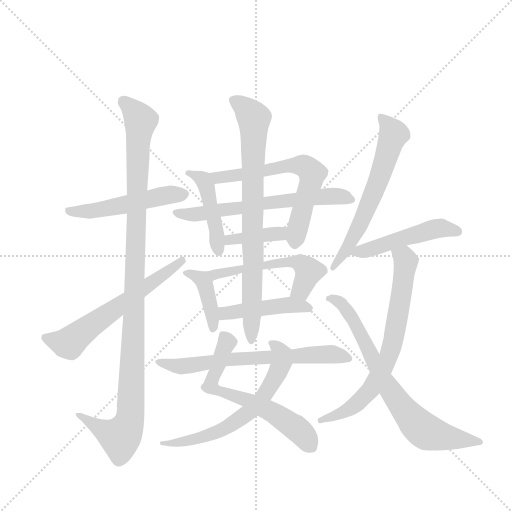
t = 0.00 s
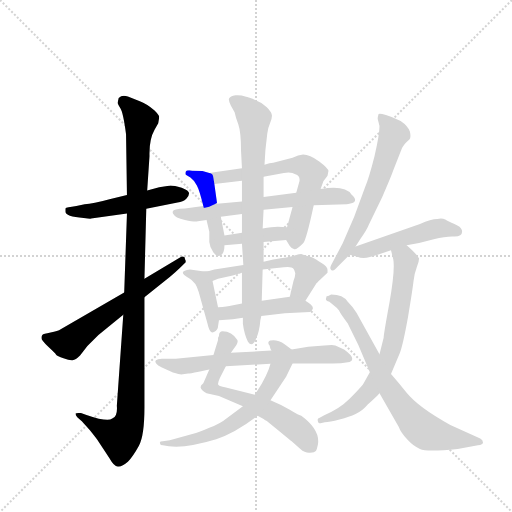
t = 2.70 s
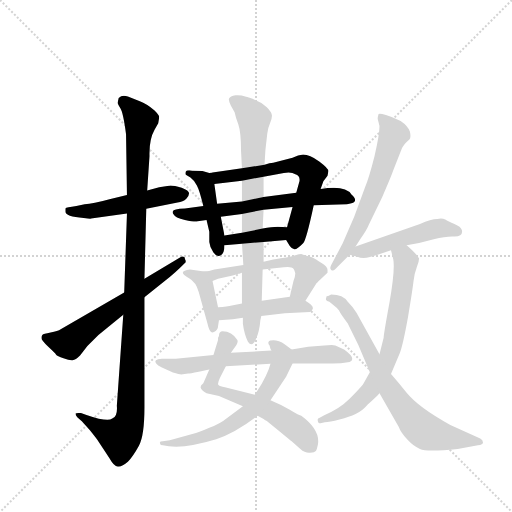
t = 5.40 s
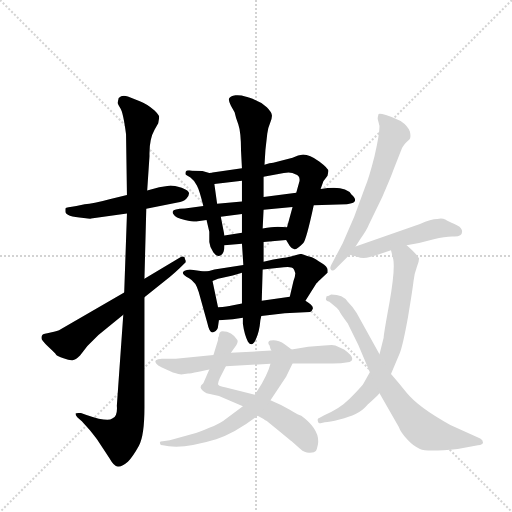
t = 8.10 s
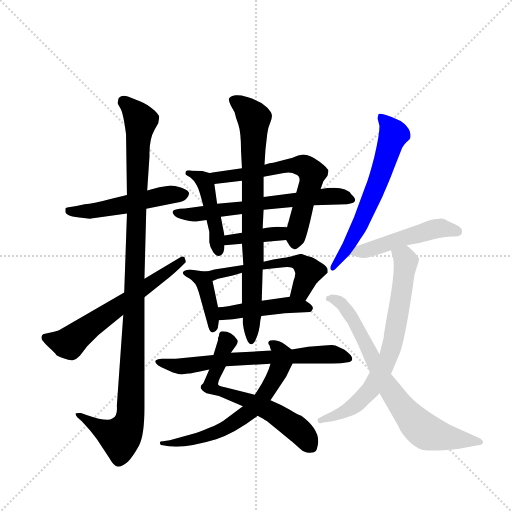
t = 10.80 s
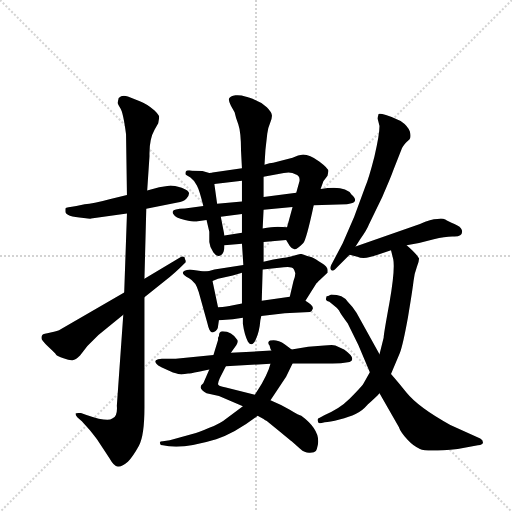
t = 13.50 s

The animated SVG that drew these frames (rendered in a browser with its animation timeline set to each time). Animation: 18 CSS @keyframes rules; one cycle of 13.50 s.

<svg version="1.1" viewBox="0 0 1024 1024" xmlns="http://www.w3.org/2000/svg">
  <g stroke="lightgray" stroke-dasharray="1,1" stroke-width="1" transform="scale(4, 4)">
    <line x1="0" y1="0" x2="256" y2="256"></line>
    <line x1="256" y1="0" x2="0" y2="256"></line>
    <line x1="128" y1="0" x2="128" y2="256"></line>
    <line x1="0" y1="128" x2="256" y2="128"></line>
  </g>
  <g transform="scale(0.92, -0.92) translate(60, -900)">
    <style type="text/css">
      
        @keyframes keyframes0 {
          from {
            stroke: blue;
            stroke-dashoffset: 515;
            stroke-width: 128;
          }
          63% {
            animation-timing-function: step-end;
            stroke: blue;
            stroke-dashoffset: 0;
            stroke-width: 128;
          }
          to {
            stroke: black;
            stroke-width: 1024;
          }
        }
        #make-me-a-hanzi-animation-0 {
          animation: keyframes0 0.6691080729166666s both;
          animation-delay: 0s;
          animation-timing-function: linear;
        }
      
        @keyframes keyframes1 {
          from {
            stroke: blue;
            stroke-dashoffset: 1112;
            stroke-width: 128;
          }
          78% {
            animation-timing-function: step-end;
            stroke: blue;
            stroke-dashoffset: 0;
            stroke-width: 128;
          }
          to {
            stroke: black;
            stroke-width: 1024;
          }
        }
        #make-me-a-hanzi-animation-1 {
          animation: keyframes1 1.1549479166666667s both;
          animation-delay: 0.6691080729166666s;
          animation-timing-function: linear;
        }
      
        @keyframes keyframes2 {
          from {
            stroke: blue;
            stroke-dashoffset: 613;
            stroke-width: 128;
          }
          67% {
            animation-timing-function: step-end;
            stroke: blue;
            stroke-dashoffset: 0;
            stroke-width: 128;
          }
          to {
            stroke: black;
            stroke-width: 1024;
          }
        }
        #make-me-a-hanzi-animation-2 {
          animation: keyframes2 0.7488606770833334s both;
          animation-delay: 1.8240559895833335s;
          animation-timing-function: linear;
        }
      
        @keyframes keyframes3 {
          from {
            stroke: blue;
            stroke-dashoffset: 447;
            stroke-width: 128;
          }
          59% {
            animation-timing-function: step-end;
            stroke: blue;
            stroke-dashoffset: 0;
            stroke-width: 128;
          }
          to {
            stroke: black;
            stroke-width: 1024;
          }
        }
        #make-me-a-hanzi-animation-3 {
          animation: keyframes3 0.61376953125s both;
          animation-delay: 2.572916666666667s;
          animation-timing-function: linear;
        }
      
        @keyframes keyframes4 {
          from {
            stroke: blue;
            stroke-dashoffset: 644;
            stroke-width: 128;
          }
          68% {
            animation-timing-function: step-end;
            stroke: blue;
            stroke-dashoffset: 0;
            stroke-width: 128;
          }
          to {
            stroke: black;
            stroke-width: 1024;
          }
        }
        #make-me-a-hanzi-animation-4 {
          animation: keyframes4 0.7740885416666666s both;
          animation-delay: 3.186686197916667s;
          animation-timing-function: linear;
        }
      
        @keyframes keyframes5 {
          from {
            stroke: blue;
            stroke-dashoffset: 642;
            stroke-width: 128;
          }
          68% {
            animation-timing-function: step-end;
            stroke: blue;
            stroke-dashoffset: 0;
            stroke-width: 128;
          }
          to {
            stroke: black;
            stroke-width: 1024;
          }
        }
        #make-me-a-hanzi-animation-5 {
          animation: keyframes5 0.7724609375s both;
          animation-delay: 3.9607747395833335s;
          animation-timing-function: linear;
        }
      
        @keyframes keyframes6 {
          from {
            stroke: blue;
            stroke-dashoffset: 387;
            stroke-width: 128;
          }
          56% {
            animation-timing-function: step-end;
            stroke: blue;
            stroke-dashoffset: 0;
            stroke-width: 128;
          }
          to {
            stroke: black;
            stroke-width: 1024;
          }
        }
        #make-me-a-hanzi-animation-6 {
          animation: keyframes6 0.56494140625s both;
          animation-delay: 4.733235677083334s;
          animation-timing-function: linear;
        }
      
        @keyframes keyframes7 {
          from {
            stroke: blue;
            stroke-dashoffset: 396;
            stroke-width: 128;
          }
          56% {
            animation-timing-function: step-end;
            stroke: blue;
            stroke-dashoffset: 0;
            stroke-width: 128;
          }
          to {
            stroke: black;
            stroke-width: 1024;
          }
        }
        #make-me-a-hanzi-animation-7 {
          animation: keyframes7 0.572265625s both;
          animation-delay: 5.298177083333334s;
          animation-timing-function: linear;
        }
      
        @keyframes keyframes8 {
          from {
            stroke: blue;
            stroke-dashoffset: 552;
            stroke-width: 128;
          }
          64% {
            animation-timing-function: step-end;
            stroke: blue;
            stroke-dashoffset: 0;
            stroke-width: 128;
          }
          to {
            stroke: black;
            stroke-width: 1024;
          }
        }
        #make-me-a-hanzi-animation-8 {
          animation: keyframes8 0.69921875s both;
          animation-delay: 5.870442708333334s;
          animation-timing-function: linear;
        }
      
        @keyframes keyframes9 {
          from {
            stroke: blue;
            stroke-dashoffset: 450;
            stroke-width: 128;
          }
          59% {
            animation-timing-function: step-end;
            stroke: blue;
            stroke-dashoffset: 0;
            stroke-width: 128;
          }
          to {
            stroke: black;
            stroke-width: 1024;
          }
        }
        #make-me-a-hanzi-animation-9 {
          animation: keyframes9 0.6162109375s both;
          animation-delay: 6.569661458333334s;
          animation-timing-function: linear;
        }
      
        @keyframes keyframes10 {
          from {
            stroke: blue;
            stroke-dashoffset: 797;
            stroke-width: 128;
          }
          72% {
            animation-timing-function: step-end;
            stroke: blue;
            stroke-dashoffset: 0;
            stroke-width: 128;
          }
          to {
            stroke: black;
            stroke-width: 1024;
          }
        }
        #make-me-a-hanzi-animation-10 {
          animation: keyframes10 0.8986002604166666s both;
          animation-delay: 7.185872395833334s;
          animation-timing-function: linear;
        }
      
        @keyframes keyframes11 {
          from {
            stroke: blue;
            stroke-dashoffset: 630;
            stroke-width: 128;
          }
          67% {
            animation-timing-function: step-end;
            stroke: blue;
            stroke-dashoffset: 0;
            stroke-width: 128;
          }
          to {
            stroke: black;
            stroke-width: 1024;
          }
        }
        #make-me-a-hanzi-animation-11 {
          animation: keyframes11 0.7626953125s both;
          animation-delay: 8.08447265625s;
          animation-timing-function: linear;
        }
      
        @keyframes keyframes12 {
          from {
            stroke: blue;
            stroke-dashoffset: 642;
            stroke-width: 128;
          }
          68% {
            animation-timing-function: step-end;
            stroke: blue;
            stroke-dashoffset: 0;
            stroke-width: 128;
          }
          to {
            stroke: black;
            stroke-width: 1024;
          }
        }
        #make-me-a-hanzi-animation-12 {
          animation: keyframes12 0.7724609375s both;
          animation-delay: 8.84716796875s;
          animation-timing-function: linear;
        }
      
        @keyframes keyframes13 {
          from {
            stroke: blue;
            stroke-dashoffset: 663;
            stroke-width: 128;
          }
          68% {
            animation-timing-function: step-end;
            stroke: blue;
            stroke-dashoffset: 0;
            stroke-width: 128;
          }
          to {
            stroke: black;
            stroke-width: 1024;
          }
        }
        #make-me-a-hanzi-animation-13 {
          animation: keyframes13 0.78955078125s both;
          animation-delay: 9.61962890625s;
          animation-timing-function: linear;
        }
      
        @keyframes keyframes14 {
          from {
            stroke: blue;
            stroke-dashoffset: 623;
            stroke-width: 128;
          }
          67% {
            animation-timing-function: step-end;
            stroke: blue;
            stroke-dashoffset: 0;
            stroke-width: 128;
          }
          to {
            stroke: black;
            stroke-width: 1024;
          }
        }
        #make-me-a-hanzi-animation-14 {
          animation: keyframes14 0.7569986979166666s both;
          animation-delay: 10.4091796875s;
          animation-timing-function: linear;
        }
      
        @keyframes keyframes15 {
          from {
            stroke: blue;
            stroke-dashoffset: 492;
            stroke-width: 128;
          }
          62% {
            animation-timing-function: step-end;
            stroke: blue;
            stroke-dashoffset: 0;
            stroke-width: 128;
          }
          to {
            stroke: black;
            stroke-width: 1024;
          }
        }
        #make-me-a-hanzi-animation-15 {
          animation: keyframes15 0.650390625s both;
          animation-delay: 11.166178385416666s;
          animation-timing-function: linear;
        }
      
        @keyframes keyframes16 {
          from {
            stroke: blue;
            stroke-dashoffset: 711;
            stroke-width: 128;
          }
          70% {
            animation-timing-function: step-end;
            stroke: blue;
            stroke-dashoffset: 0;
            stroke-width: 128;
          }
          to {
            stroke: black;
            stroke-width: 1024;
          }
        }
        #make-me-a-hanzi-animation-16 {
          animation: keyframes16 0.82861328125s both;
          animation-delay: 11.816569010416666s;
          animation-timing-function: linear;
        }
      
        @keyframes keyframes17 {
          from {
            stroke: blue;
            stroke-dashoffset: 739;
            stroke-width: 128;
          }
          71% {
            animation-timing-function: step-end;
            stroke: blue;
            stroke-dashoffset: 0;
            stroke-width: 128;
          }
          to {
            stroke: black;
            stroke-width: 1024;
          }
        }
        #make-me-a-hanzi-animation-17 {
          animation: keyframes17 0.8513997395833334s both;
          animation-delay: 12.645182291666666s;
          animation-timing-function: linear;
        }
      
    </style>
    
      <path d="M 216 476 L 178 467 Q 142 457 124 456 L 106 452 Q 84 449 82 447 L 82 440 Q 82 429 122 426 Q 138 424 138 425 L 216 436 L 258 446 L 326 460 Q 338 461 345 468 Q 351 474 351 480 Q 351 486 335 492 Q 318 497 311 497 L 286 493 L 260 486 L 216 476 Z" fill="lightgray"></path>
    
      <path d="M 214 608 L 216 476 L 216 436 L 210 264 L 208 216 L 194 18 Q 196 -6 184 -10 Q 174 -18 128 -2 L 116 2 Q 106 3 104 1 Q 104 -3 108 -7 L 116 -14 Q 118 -15 135 -35 Q 152 -56 154 -60 L 178 -96 Q 188 -114 196 -114 Q 204 -116 218 -104 Q 230 -91 242 -69 Q 254 -47 254 14 L 254 254 L 254 294 L 258 446 L 260 486 L 265 561 Q 264 597 276 618 L 284 632 Q 286 642 286 646 Q 286 650 276 660 Q 258 675 244 680 L 218 690 Q 206 695 198 687 Q 196 679 196 676 Q 196 673 202 664 Q 208 654 214 608 Z" fill="lightgray"></path>
    
      <path d="M 210 264 L 72 184 Q 66 180 50 177 Q 34 174 32 172 Q 30 170 30 165 Q 30 160 45 146 Q 60 132 62 129 Q 64 126 78 121 Q 92 116 98 117 Q 104 117 114 127 L 130 148 L 154 172 L 208 216 L 254 254 L 309 298 Q 320 306 342 328 Q 346 331 342 337 Q 342 343 334 342 L 254 294 L 210 264 Z" fill="lightgray"></path>
    
      <path d="M 428 388 L 420 429 L 412 457 L 406 500 C 403 522 403 522 395 524 L 380 528 L 358 529 Q 346 531 344 527 Q 342 522 344 520 L 354 514 Q 362 508 368 497 Q 374 486 382 452 L 389 422 L 395 396 L 395 374 Q 396 362 404 351 Q 412 340 420 345 Q 428 350 428 367 L 428 388 Z" fill="lightgray"></path>
    
      <path d="M 513 516 L 557 524 Q 574 527 582 521 Q 593 518 591 506 L 584 481 L 576 450 L 564 406 C 558 384 558 384 562 378 L 570 365 Q 574 359 580 358 Q 585 357 599 371 Q 606 379 622 454 L 637 489 L 643 506 L 652 518 L 654 528 Q 654 534 634 549 Q 613 564 599 564 L 588 562 L 576 557 L 534 546 Q 527 546 515 542 L 466 534 L 402 525 Q 403 524 395 524 C 365 520 376 497 406 500 L 466 507 L 513 516 Z" fill="lightgray"></path>
    
      <path d="M 584 481 L 513 472 L 466 462 L 412 457 L 382 452 L 342 447 Q 316 446 316 441 Q 314 437 318 433 Q 320 427 342 422 Q 364 417 370 419 L 389 422 L 420 429 L 466 435 L 513 444 L 576 450 L 622 454 L 694 456 Q 706 458 710 461 Q 716 466 704 477 Q 691 498 637 489 L 584 481 Z" fill="lightgray"></path>
    
      <path d="M 564 406 L 544 407 Q 531 407 511 403 L 466 394 L 428 388 C 398 383 398 365 428 367 L 466 370 L 513 374 L 562 378 C 592 380 594 405 564 406 Z" fill="lightgray"></path>
    
      <path d="M 414 232 L 402 289 C 398 308 398 308 384 310 L 353 314 Q 323 310 351 295 Q 366 287 372 265 L 391 197 Q 396 173 405 178 Q 414 183 414 191 L 416 204 L 414 232 Z" fill="lightgray"></path>
    
      <path d="M 511 314 L 557 319 Q 574 321 578 316 Q 580 313 580 312 L 582 306 Q 582 300 578 289 L 570 255 C 563 226 588 221 604 246 L 628 284 Q 631 288 641 297 L 652 307 L 652 312 Q 653 320 639 328 Q 626 338 618 341 Q 609 343 595 348 Q 591 348 582 345 Q 572 341 554 339 Q 535 336 513 331 L 469 324 L 406 314 Q 394 310 384 310 C 354 307 374 277 402 289 L 414 294 L 446 301 L 466 307 L 511 314 Z" fill="lightgray"></path>
    
      <path d="M 570 255 L 509 246 L 466 240 L 444 236 Q 435 234 414 232 C 384 229 386 202 416 204 L 446 206 L 468 209 L 508 213 L 559 219 L 614 222 Q 618 223 620 229 Q 622 235 604 246 C 586 257 586 257 570 255 Z" fill="lightgray"></path>
    
      <path d="M 513 472 L 513 516 L 515 542 L 517 574 L 521 609 Q 522 621 527 632 Q 532 643 531 650 Q 530 657 520 667 Q 510 677 498 681 Q 481 689 473 690 Q 464 694 452 693 Q 440 691 438 686 Q 436 682 442 670 L 450 656 Q 452 646 458 630 Q 464 613 464 572 L 466 534 L 466 507 L 466 462 L 466 435 L 466 394 L 466 370 L 469 324 L 466 307 L 466 240 L 468 209 L 468 196 Q 471 173 479 157 Q 488 144 496 162 Q 504 179 506 204 L 508 213 L 509 246 L 511 314 L 513 331 L 513 374 L 511 403 L 513 444 L 513 472 Z" fill="lightgray"></path>
    
      <path d="M 395 97 L 382 67 Q 376 63 376 58 Q 377 52 389 45 L 416 39 L 468 17 L 500 -4 L 513 -11 Q 515 -13 520 -15 L 548 -38 Q 572 -58 574 -59 L 593 -76 Q 603 -85 614 -84 Q 624 -84 627 -80 Q 629 -77 631 -67 Q 637 -35 595 -4 Q 591 -4 570 9 Q 548 22 528 30 L 494 42 L 429 58 Q 418 60 415 63 Q 412 65 418 78 L 431 104 L 442 133 L 454 150 Q 458 157 456 161 Q 444 180 424 180 Q 416 180 416 170 Q 416 169 414 166 L 414 161 L 404 128 L 395 97 Z" fill="lightgray"></path>
    
      <path d="M 468 17 L 433 -9 Q 420 -20 395 -30 Q 370 -41 360 -43 L 309 -57 L 294 -59 Q 286 -59 288 -64 Q 288 -68 294 -68 L 307 -70 Q 344 -75 410 -55 Q 452 -41 500 -4 L 528 30 L 562 81 L 576 110 C 586 131 586 131 574 140 L 566 146 Q 553 158 540 160 Q 526 161 524 157 Q 522 153 526 149 Q 528 140 530 138 C 534 127 534 127 528 109 L 524 97 Q 519 84 509 66 L 494 42 L 468 17 Z" fill="lightgray"></path>
    
      <path d="M 404 128 L 322 120 L 292 120 Q 282 119 279 117 Q 276 114 280 109 Q 282 105 292 101 L 316 90 Q 330 86 334 86 L 349 88 Q 352 88 372 92 L 395 97 L 431 104 L 528 109 L 576 110 L 631 110 Q 683 110 685 111 L 700 113 Q 716 120 688 140 L 669 149 Q 665 151 645 149 L 610 146 L 574 140 L 530 138 L 442 133 L 404 128 Z" fill="lightgray"></path>
    
      <path d="M 713 364 L 723 380 Q 738 401 742 412 L 771 472 Q 791 518 795 530 L 814 578 Q 818 587 830 597 Q 834 601 831 614 Q 827 626 811 637 Q 793 646 779 650 Q 765 654 763 652 Q 761 645 761 642 L 765 626 Q 765 607 754 560 Q 742 513 734 494 L 710 429 L 685 371 L 660 324 Q 656 316 660 313 Q 664 310 668 314 L 700 346 L 713 364 Z" fill="lightgray"></path>
    
      <path d="M 824 367 L 851 372 L 883 380 Q 907 386 923 386 Q 948 384 944 400 Q 942 407 928 413 Q 914 419 908 423 Q 901 426 891 424 Q 877 424 853 413 L 713 364 C 685 354 677 351 700 346 L 717 342 Q 731 335 761 346 L 790 356 L 824 367 Z" fill="lightgray"></path>
    
      <path d="M 790 356 L 795 336 Q 799 314 787 244 Q 774 173 774 166 L 765 130 L 744 91 L 729 64 Q 721 54 700 33 Q 678 11 646 -2 L 635 -8 Q 629 -9 631 -15 Q 631 -20 637 -20 L 646 -18 Q 656 -18 678 -12 Q 700 -6 713 0 Q 726 5 740 21 Q 759 38 765 45 L 790 87 L 809 132 Q 816 150 827 211 Q 837 271 839 289 Q 841 306 846 319 Q 851 331 851 338 Q 846 348 824 367 C 802 387 783 385 790 356 Z" fill="lightgray"></path>
    
      <path d="M 765 130 L 715 220 Q 708 232 696 244 Q 686 260 660 260 Q 652 256 650 256 Q 648 250 649 248 Q 650 246 656 244 L 666 236 Q 673 231 677 225 Q 680 218 696 197 L 719 150 L 744 91 L 765 45 L 807 -28 Q 810 -38 826 -56 Q 839 -70 853 -76 Q 867 -83 935 -76 L 979 -68 Q 990 -67 990 -62 Q 990 -56 984 -53 L 919 -24 Q 850 14 824 46 Q 810 64 790 87 L 765 130 Z" fill="lightgray"></path>
    
    
      <clipPath id="make-me-a-hanzi-clip-0">
        <path d="M 216 476 L 178 467 Q 142 457 124 456 L 106 452 Q 84 449 82 447 L 82 440 Q 82 429 122 426 Q 138 424 138 425 L 216 436 L 258 446 L 326 460 Q 338 461 345 468 Q 351 474 351 480 Q 351 486 335 492 Q 318 497 311 497 L 286 493 L 260 486 L 216 476 Z"></path>
      </clipPath>
      <path clip-path="url(#make-me-a-hanzi-clip-0)" d="M 87 444 L 112 438 L 143 442 L 295 475 L 341 478" fill="none" id="make-me-a-hanzi-animation-0" stroke-dasharray="387 774" stroke-linecap="round"></path>
    
      <clipPath id="make-me-a-hanzi-clip-1">
        <path d="M 214 608 L 216 476 L 216 436 L 210 264 L 208 216 L 194 18 Q 196 -6 184 -10 Q 174 -18 128 -2 L 116 2 Q 106 3 104 1 Q 104 -3 108 -7 L 116 -14 Q 118 -15 135 -35 Q 152 -56 154 -60 L 178 -96 Q 188 -114 196 -114 Q 204 -116 218 -104 Q 230 -91 242 -69 Q 254 -47 254 14 L 254 254 L 254 294 L 258 446 L 260 486 L 265 561 Q 264 597 276 618 L 284 632 Q 286 642 286 646 Q 286 650 276 660 Q 258 675 244 680 L 218 690 Q 206 695 198 687 Q 196 679 196 676 Q 196 673 202 664 Q 208 654 214 608 Z"></path>
      </clipPath>
      <path clip-path="url(#make-me-a-hanzi-clip-1)" d="M 208 680 L 246 638 L 240 586 L 222 -12 L 201 -51 L 156 -32 L 110 -1" fill="none" id="make-me-a-hanzi-animation-1" stroke-dasharray="984 1968" stroke-linecap="round"></path>
    
      <clipPath id="make-me-a-hanzi-clip-2">
        <path d="M 210 264 L 72 184 Q 66 180 50 177 Q 34 174 32 172 Q 30 170 30 165 Q 30 160 45 146 Q 60 132 62 129 Q 64 126 78 121 Q 92 116 98 117 Q 104 117 114 127 L 130 148 L 154 172 L 208 216 L 254 254 L 309 298 Q 320 306 342 328 Q 346 331 342 337 Q 342 343 334 342 L 254 294 L 210 264 Z"></path>
      </clipPath>
      <path clip-path="url(#make-me-a-hanzi-clip-2)" d="M 37 167 L 91 154 L 334 333" fill="none" id="make-me-a-hanzi-animation-2" stroke-dasharray="485 970" stroke-linecap="round"></path>
    
      <clipPath id="make-me-a-hanzi-clip-3">
        <path d="M 428 388 L 420 429 L 412 457 L 406 500 C 403 522 403 522 395 524 L 380 528 L 358 529 Q 346 531 344 527 Q 342 522 344 520 L 354 514 Q 362 508 368 497 Q 374 486 382 452 L 389 422 L 395 396 L 395 374 Q 396 362 404 351 Q 412 340 420 345 Q 428 350 428 367 L 428 388 Z"></path>
      </clipPath>
      <path clip-path="url(#make-me-a-hanzi-clip-3)" d="M 352 524 L 374 515 L 387 499 L 415 355" fill="none" id="make-me-a-hanzi-animation-3" stroke-dasharray="319 638" stroke-linecap="round"></path>
    
      <clipPath id="make-me-a-hanzi-clip-4">
        <path d="M 513 516 L 557 524 Q 574 527 582 521 Q 593 518 591 506 L 584 481 L 576 450 L 564 406 C 558 384 558 384 562 378 L 570 365 Q 574 359 580 358 Q 585 357 599 371 Q 606 379 622 454 L 637 489 L 643 506 L 652 518 L 654 528 Q 654 534 634 549 Q 613 564 599 564 L 588 562 L 576 557 L 534 546 Q 527 546 515 542 L 466 534 L 402 525 Q 403 524 395 524 C 365 520 376 497 406 500 L 466 507 L 513 516 Z"></path>
      </clipPath>
      <path clip-path="url(#make-me-a-hanzi-clip-4)" d="M 399 519 L 427 514 L 573 541 L 600 539 L 613 531 L 619 523 L 617 510 L 580 369" fill="none" id="make-me-a-hanzi-animation-4" stroke-dasharray="516 1032" stroke-linecap="round"></path>
    
      <clipPath id="make-me-a-hanzi-clip-5">
        <path d="M 584 481 L 513 472 L 466 462 L 412 457 L 382 452 L 342 447 Q 316 446 316 441 Q 314 437 318 433 Q 320 427 342 422 Q 364 417 370 419 L 389 422 L 420 429 L 466 435 L 513 444 L 576 450 L 622 454 L 694 456 Q 706 458 710 461 Q 716 466 704 477 Q 691 498 637 489 L 584 481 Z"></path>
      </clipPath>
      <path clip-path="url(#make-me-a-hanzi-clip-5)" d="M 322 438 L 382 436 L 649 474 L 677 474 L 704 466" fill="none" id="make-me-a-hanzi-animation-5" stroke-dasharray="514 1028" stroke-linecap="round"></path>
    
      <clipPath id="make-me-a-hanzi-clip-6">
        <path d="M 564 406 L 544 407 Q 531 407 511 403 L 466 394 L 428 388 C 398 383 398 365 428 367 L 466 370 L 513 374 L 562 378 C 592 380 594 405 564 406 Z"></path>
      </clipPath>
      <path clip-path="url(#make-me-a-hanzi-clip-6)" d="M 434 372 L 439 379 L 548 392 L 559 399" fill="none" id="make-me-a-hanzi-animation-6" stroke-dasharray="259 518" stroke-linecap="round"></path>
    
      <clipPath id="make-me-a-hanzi-clip-7">
        <path d="M 414 232 L 402 289 C 398 308 398 308 384 310 L 353 314 Q 323 310 351 295 Q 366 287 372 265 L 391 197 Q 396 173 405 178 Q 414 183 414 191 L 416 204 L 414 232 Z"></path>
      </clipPath>
      <path clip-path="url(#make-me-a-hanzi-clip-7)" d="M 348 305 L 374 296 L 385 283 L 404 189" fill="none" id="make-me-a-hanzi-animation-7" stroke-dasharray="268 536" stroke-linecap="round"></path>
    
      <clipPath id="make-me-a-hanzi-clip-8">
        <path d="M 511 314 L 557 319 Q 574 321 578 316 Q 580 313 580 312 L 582 306 Q 582 300 578 289 L 570 255 C 563 226 588 221 604 246 L 628 284 Q 631 288 641 297 L 652 307 L 652 312 Q 653 320 639 328 Q 626 338 618 341 Q 609 343 595 348 Q 591 348 582 345 Q 572 341 554 339 Q 535 336 513 331 L 469 324 L 406 314 Q 394 310 384 310 C 354 307 374 277 402 289 L 414 294 L 446 301 L 466 307 L 511 314 Z"></path>
      </clipPath>
      <path clip-path="url(#make-me-a-hanzi-clip-8)" d="M 390 306 L 405 302 L 477 319 L 564 330 L 595 327 L 612 311 L 598 276 L 577 259" fill="none" id="make-me-a-hanzi-animation-8" stroke-dasharray="424 848" stroke-linecap="round"></path>
    
      <clipPath id="make-me-a-hanzi-clip-9">
        <path d="M 570 255 L 509 246 L 466 240 L 444 236 Q 435 234 414 232 C 384 229 386 202 416 204 L 446 206 L 468 209 L 508 213 L 559 219 L 614 222 Q 618 223 620 229 Q 622 235 604 246 C 586 257 586 257 570 255 Z"></path>
      </clipPath>
      <path clip-path="url(#make-me-a-hanzi-clip-9)" d="M 423 212 L 430 220 L 565 237 L 612 230" fill="none" id="make-me-a-hanzi-animation-9" stroke-dasharray="322 644" stroke-linecap="round"></path>
    
      <clipPath id="make-me-a-hanzi-clip-10">
        <path d="M 513 472 L 513 516 L 515 542 L 517 574 L 521 609 Q 522 621 527 632 Q 532 643 531 650 Q 530 657 520 667 Q 510 677 498 681 Q 481 689 473 690 Q 464 694 452 693 Q 440 691 438 686 Q 436 682 442 670 L 450 656 Q 452 646 458 630 Q 464 613 464 572 L 466 534 L 466 507 L 466 462 L 466 435 L 466 394 L 466 370 L 469 324 L 466 307 L 466 240 L 468 209 L 468 196 Q 471 173 479 157 Q 488 144 496 162 Q 504 179 506 204 L 508 213 L 509 246 L 511 314 L 513 331 L 513 374 L 511 403 L 513 444 L 513 472 Z"></path>
      </clipPath>
      <path clip-path="url(#make-me-a-hanzi-clip-10)" d="M 448 683 L 492 643 L 487 161" fill="none" id="make-me-a-hanzi-animation-10" stroke-dasharray="669 1338" stroke-linecap="round"></path>
    
      <clipPath id="make-me-a-hanzi-clip-11">
        <path d="M 395 97 L 382 67 Q 376 63 376 58 Q 377 52 389 45 L 416 39 L 468 17 L 500 -4 L 513 -11 Q 515 -13 520 -15 L 548 -38 Q 572 -58 574 -59 L 593 -76 Q 603 -85 614 -84 Q 624 -84 627 -80 Q 629 -77 631 -67 Q 637 -35 595 -4 Q 591 -4 570 9 Q 548 22 528 30 L 494 42 L 429 58 Q 418 60 415 63 Q 412 65 418 78 L 431 104 L 442 133 L 454 150 Q 458 157 456 161 Q 444 180 424 180 Q 416 180 416 170 Q 416 169 414 166 L 414 161 L 404 128 L 395 97 Z"></path>
      </clipPath>
      <path clip-path="url(#make-me-a-hanzi-clip-11)" d="M 424 164 L 434 156 L 399 58 L 528 6 L 585 -31 L 617 -70" fill="none" id="make-me-a-hanzi-animation-11" stroke-dasharray="502 1004" stroke-linecap="round"></path>
    
      <clipPath id="make-me-a-hanzi-clip-12">
        <path d="M 468 17 L 433 -9 Q 420 -20 395 -30 Q 370 -41 360 -43 L 309 -57 L 294 -59 Q 286 -59 288 -64 Q 288 -68 294 -68 L 307 -70 Q 344 -75 410 -55 Q 452 -41 500 -4 L 528 30 L 562 81 L 576 110 C 586 131 586 131 574 140 L 566 146 Q 553 158 540 160 Q 526 161 524 157 Q 522 153 526 149 Q 528 140 530 138 C 534 127 534 127 528 109 L 524 97 Q 519 84 509 66 L 494 42 L 468 17 Z"></path>
      </clipPath>
      <path clip-path="url(#make-me-a-hanzi-clip-12)" d="M 529 154 L 549 137 L 550 105 L 511 35 L 483 5 L 434 -29 L 397 -46 L 350 -59 L 293 -63" fill="none" id="make-me-a-hanzi-animation-12" stroke-dasharray="514 1028" stroke-linecap="round"></path>
    
      <clipPath id="make-me-a-hanzi-clip-13">
        <path d="M 404 128 L 322 120 L 292 120 Q 282 119 279 117 Q 276 114 280 109 Q 282 105 292 101 L 316 90 Q 330 86 334 86 L 349 88 Q 352 88 372 92 L 395 97 L 431 104 L 528 109 L 576 110 L 631 110 Q 683 110 685 111 L 700 113 Q 716 120 688 140 L 669 149 Q 665 151 645 149 L 610 146 L 574 140 L 530 138 L 442 133 L 404 128 Z"></path>
      </clipPath>
      <path clip-path="url(#make-me-a-hanzi-clip-13)" d="M 287 114 L 339 103 L 450 120 L 654 131 L 691 124" fill="none" id="make-me-a-hanzi-animation-13" stroke-dasharray="535 1070" stroke-linecap="round"></path>
    
      <clipPath id="make-me-a-hanzi-clip-14">
        <path d="M 713 364 L 723 380 Q 738 401 742 412 L 771 472 Q 791 518 795 530 L 814 578 Q 818 587 830 597 Q 834 601 831 614 Q 827 626 811 637 Q 793 646 779 650 Q 765 654 763 652 Q 761 645 761 642 L 765 626 Q 765 607 754 560 Q 742 513 734 494 L 710 429 L 685 371 L 660 324 Q 656 316 660 313 Q 664 310 668 314 L 700 346 L 713 364 Z"></path>
      </clipPath>
      <path clip-path="url(#make-me-a-hanzi-clip-14)" d="M 766 646 L 795 608 L 772 534 L 714 395 L 663 319" fill="none" id="make-me-a-hanzi-animation-14" stroke-dasharray="495 990" stroke-linecap="round"></path>
    
      <clipPath id="make-me-a-hanzi-clip-15">
        <path d="M 824 367 L 851 372 L 883 380 Q 907 386 923 386 Q 948 384 944 400 Q 942 407 928 413 Q 914 419 908 423 Q 901 426 891 424 Q 877 424 853 413 L 713 364 C 685 354 677 351 700 346 L 717 342 Q 731 335 761 346 L 790 356 L 824 367 Z"></path>
      </clipPath>
      <path clip-path="url(#make-me-a-hanzi-clip-15)" d="M 705 349 L 880 401 L 897 404 L 933 397" fill="none" id="make-me-a-hanzi-animation-15" stroke-dasharray="364 728" stroke-linecap="round"></path>
    
      <clipPath id="make-me-a-hanzi-clip-16">
        <path d="M 790 356 L 795 336 Q 799 314 787 244 Q 774 173 774 166 L 765 130 L 744 91 L 729 64 Q 721 54 700 33 Q 678 11 646 -2 L 635 -8 Q 629 -9 631 -15 Q 631 -20 637 -20 L 646 -18 Q 656 -18 678 -12 Q 700 -6 713 0 Q 726 5 740 21 Q 759 38 765 45 L 790 87 L 809 132 Q 816 150 827 211 Q 837 271 839 289 Q 841 306 846 319 Q 851 331 851 338 Q 846 348 824 367 C 802 387 783 385 790 356 Z"></path>
      </clipPath>
      <path clip-path="url(#make-me-a-hanzi-clip-16)" d="M 797 353 L 822 332 L 811 246 L 784 123 L 748 56 L 715 22 L 693 7 L 637 -14" fill="none" id="make-me-a-hanzi-animation-16" stroke-dasharray="583 1166" stroke-linecap="round"></path>
    
      <clipPath id="make-me-a-hanzi-clip-17">
        <path d="M 765 130 L 715 220 Q 708 232 696 244 Q 686 260 660 260 Q 652 256 650 256 Q 648 250 649 248 Q 650 246 656 244 L 666 236 Q 673 231 677 225 Q 680 218 696 197 L 719 150 L 744 91 L 765 45 L 807 -28 Q 810 -38 826 -56 Q 839 -70 853 -76 Q 867 -83 935 -76 L 979 -68 Q 990 -67 990 -62 Q 990 -56 984 -53 L 919 -24 Q 850 14 824 46 Q 810 64 790 87 L 765 130 Z"></path>
      </clipPath>
      <path clip-path="url(#make-me-a-hanzi-clip-17)" d="M 656 251 L 677 245 L 700 218 L 776 71 L 850 -27 L 887 -46 L 982 -61" fill="none" id="make-me-a-hanzi-animation-17" stroke-dasharray="611 1222" stroke-linecap="round"></path>
    
  </g>
</svg>
